Image classification data set "clarifier" (janes1234/Skripsie on GitHub). Class labels (4): dysfunctional, empty, functional, scum.

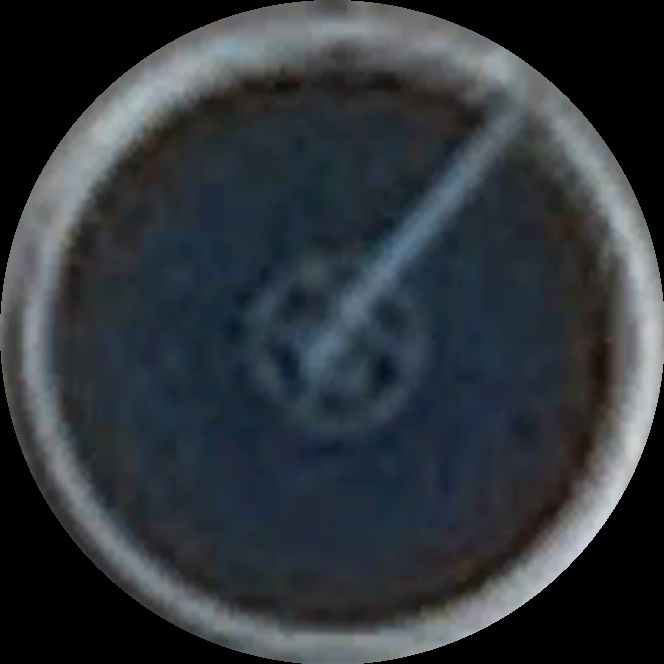
Label: scum

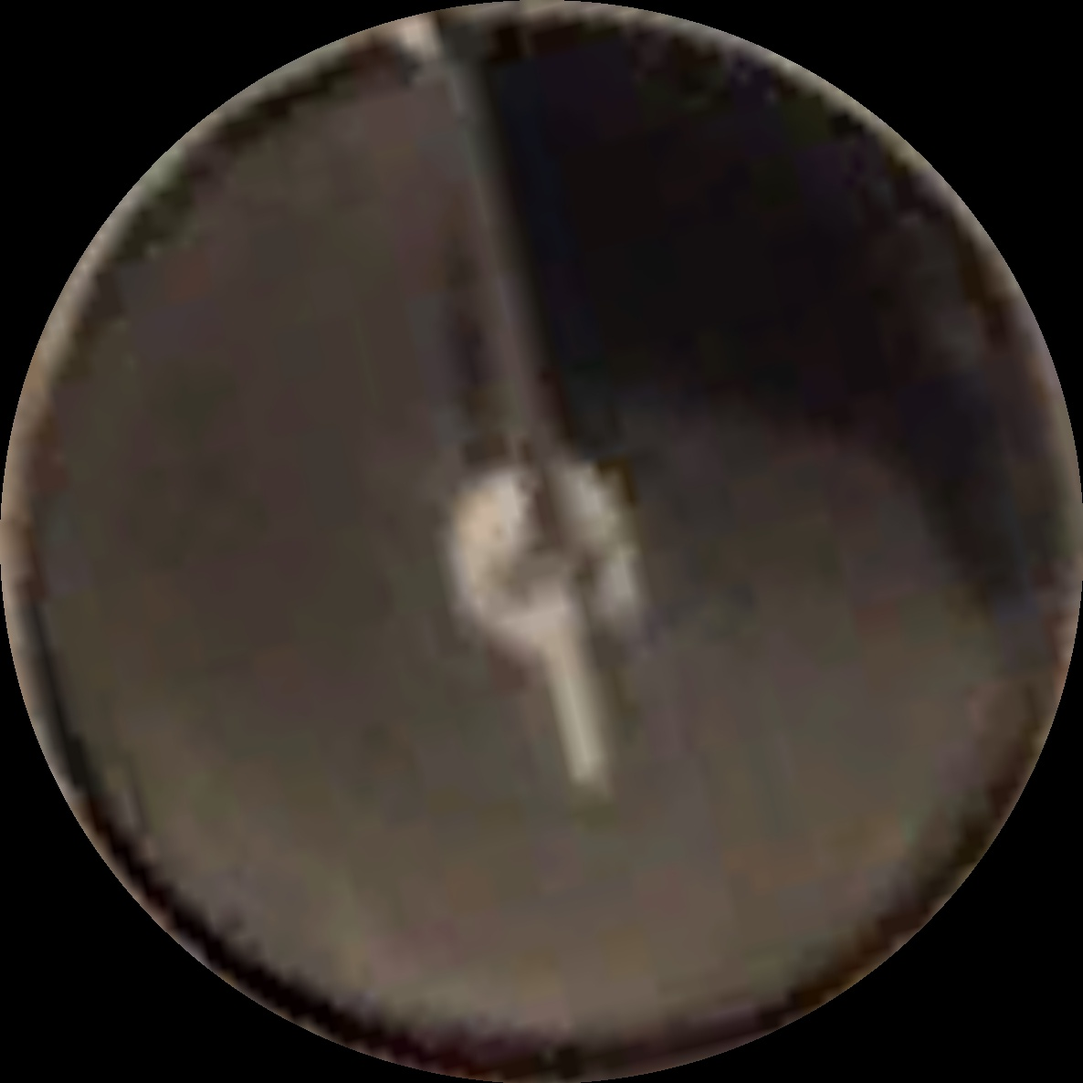
Label: scum

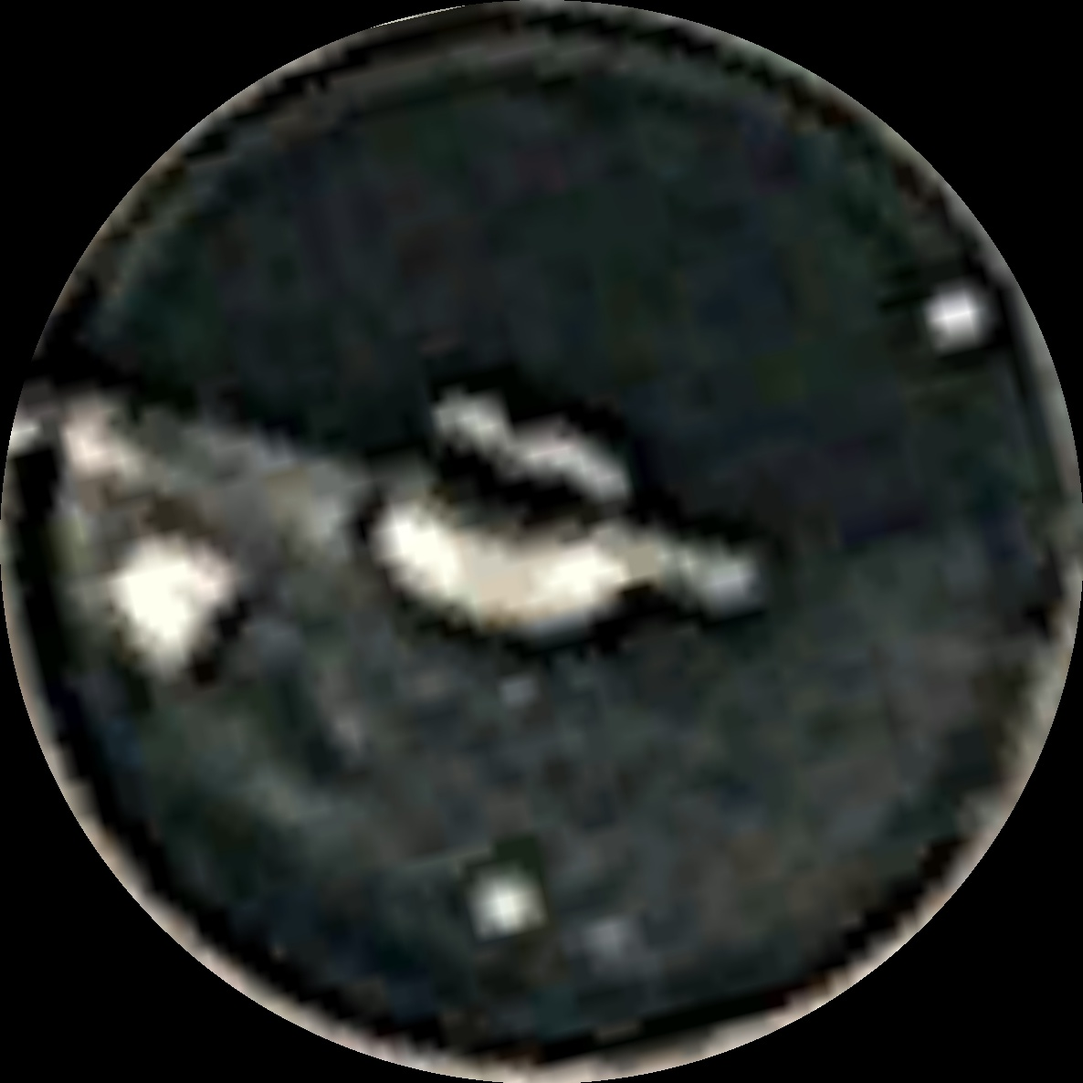
Label: scum

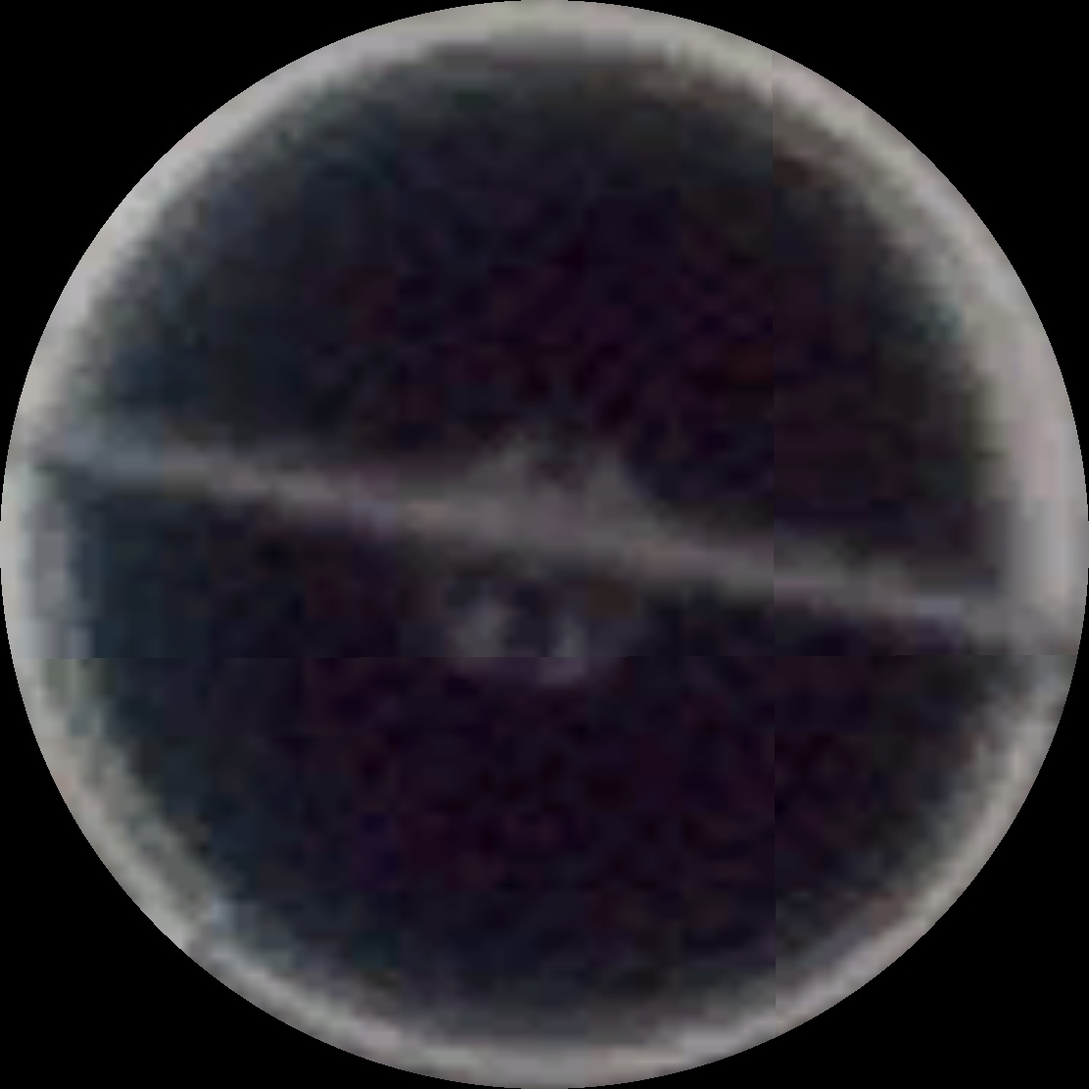
Label: functional

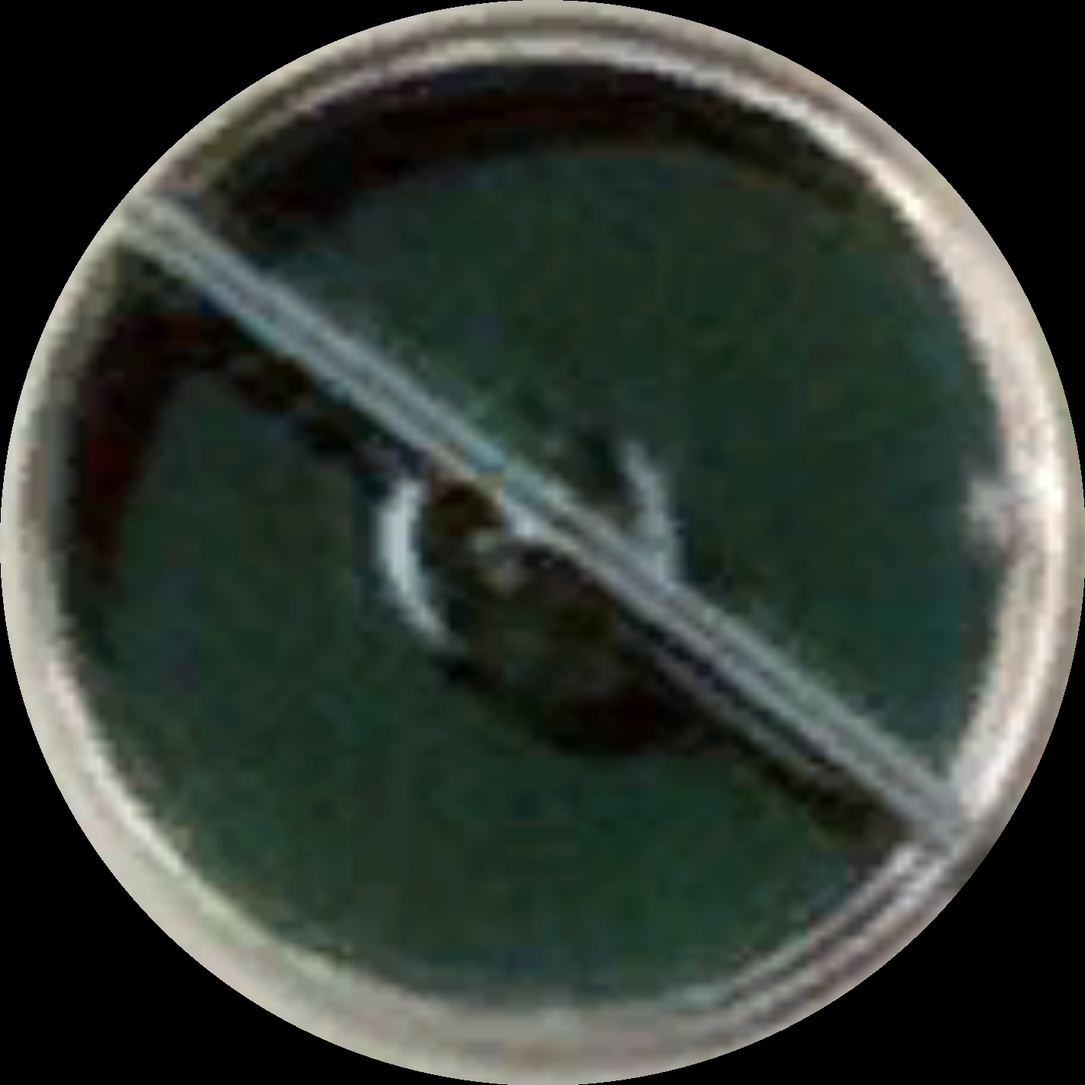
Label: functional

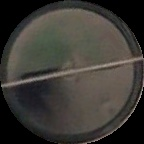
Label: dysfunctional
